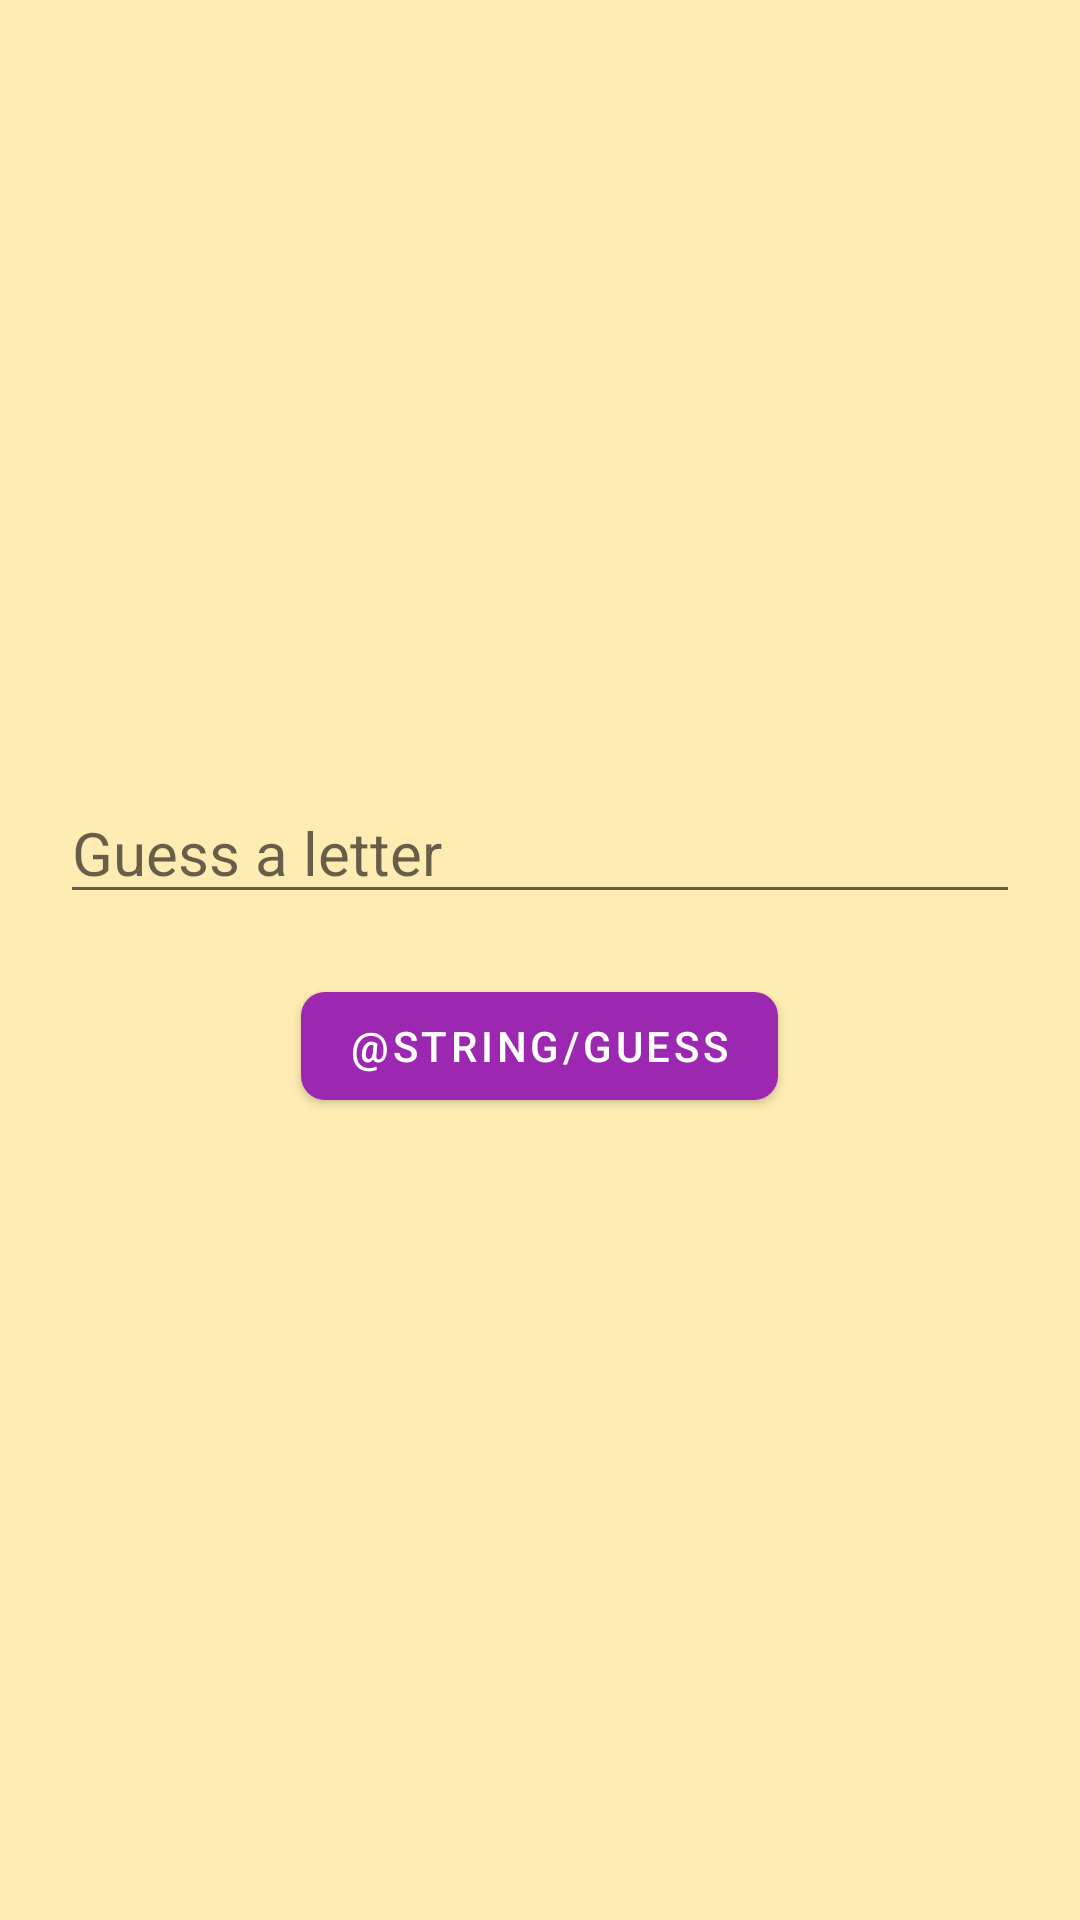

This screen was rendered from an Android layout file. Write that file and the resources it references.
<!-- AndroidManifest.xml: application theme Theme.KLAD10_ViewModel -->
<!-- res/layout/fragment_game.xml -->
<?xml version="1.0" encoding="utf-8"?>
<layout xmlns:android="http://schemas.android.com/apk/res/android"
    xmlns:app="http://schemas.android.com/apk/res-auto"
    xmlns:tools="http://schemas.android.com/tools">

    <data>
        <variable
            name="viewModel"
            type="com.example.klad14_databinding.GameViewModelSavedState" />

    </data>

    <LinearLayout
        android:layout_width="match_parent"
        android:layout_height="match_parent"
        android:background="@color/amber_100"
        android:orientation="vertical"
        tools:context=".GameFragment">


        <TextView
            android:id="@+id/displayTv"
            android:layout_width="match_parent"
            android:layout_height="wrap_content"
            android:layout_margin="20dp"
            android:gravity="center"
            android:letterSpacing="0.2"
            android:text="@{viewModel.display}"
            android:textSize="50sp"
            android:textStyle="bold" />

        <TextView
            android:id="@+id/liveTv"
            android:layout_width="match_parent"
            android:layout_height="wrap_content"
            android:layout_margin="20dp"
            android:text="@{@string/live(viewModel.live)}"
            android:textSize="20sp"
            android:textStyle="bold" />

        <TextView
            android:id="@+id/wrongTv"
            android:layout_width="match_parent"
            android:layout_height="wrap_content"
            android:layout_margin="20dp"
            android:text="@{@string/wrong(viewModel.wrong)}"
            android:textSize="20sp"
            android:textStyle="bold" />

        <EditText
            android:id="@+id/guessEt"
            android:layout_width="match_parent"
            android:layout_height="wrap_content"
            android:layout_margin="20dp"
            android:hint="@string/guess_et"
            android:maxLength="1"
            android:textSize="20sp"
            tools:ignore="Autofill,TextFields" />

        <com.google.android.material.button.MaterialButton
            android:id="@+id/guessBt"
            android:layout_width="wrap_content"
            android:layout_height="wrap_content"
            android:layout_gravity="center"
            android:text="@string/guess"
            app:cornerRadius="8dp" />
    </LinearLayout>
</layout>
<!-- resources referenced by this layout -->
<resources>
  <color name="amber_100">#FFECB3</color>
  <string name="guess">Đoán</string>
  <string name="guess_et">Guess a letter</string>
  <string name="live">You have %1$s live left</string>
  <string name="wrong">Guess wrong words: %1$s</string>
  <style name="Theme.KLAD10_ViewModel" parent="Theme.MaterialComponents.DayNight.DarkActionBar">
          
          <item name="colorPrimary">@color/purple_500</item>
          <item name="colorPrimaryVariant">@color/purple_700</item>
          <item name="colorOnPrimary">@color/white</item>
          
          <item name="colorSecondary">@color/teal_200</item>
          <item name="colorSecondaryVariant">@color/teal_700</item>
          <item name="colorOnSecondary">@color/black</item>
          
          <item name="android:statusBarColor">?attr/colorPrimaryVariant</item>
          
      </style>
  <color name="purple_500">#9C27B0</color>
  <color name="purple_700">#7B1FA2</color>
  <color name="white">#FFFFFF</color>
  <color name="teal_200">#80CBC4</color>
  <color name="teal_700">#00796B</color>
  <color name="black">#000000</color>
</resources>
